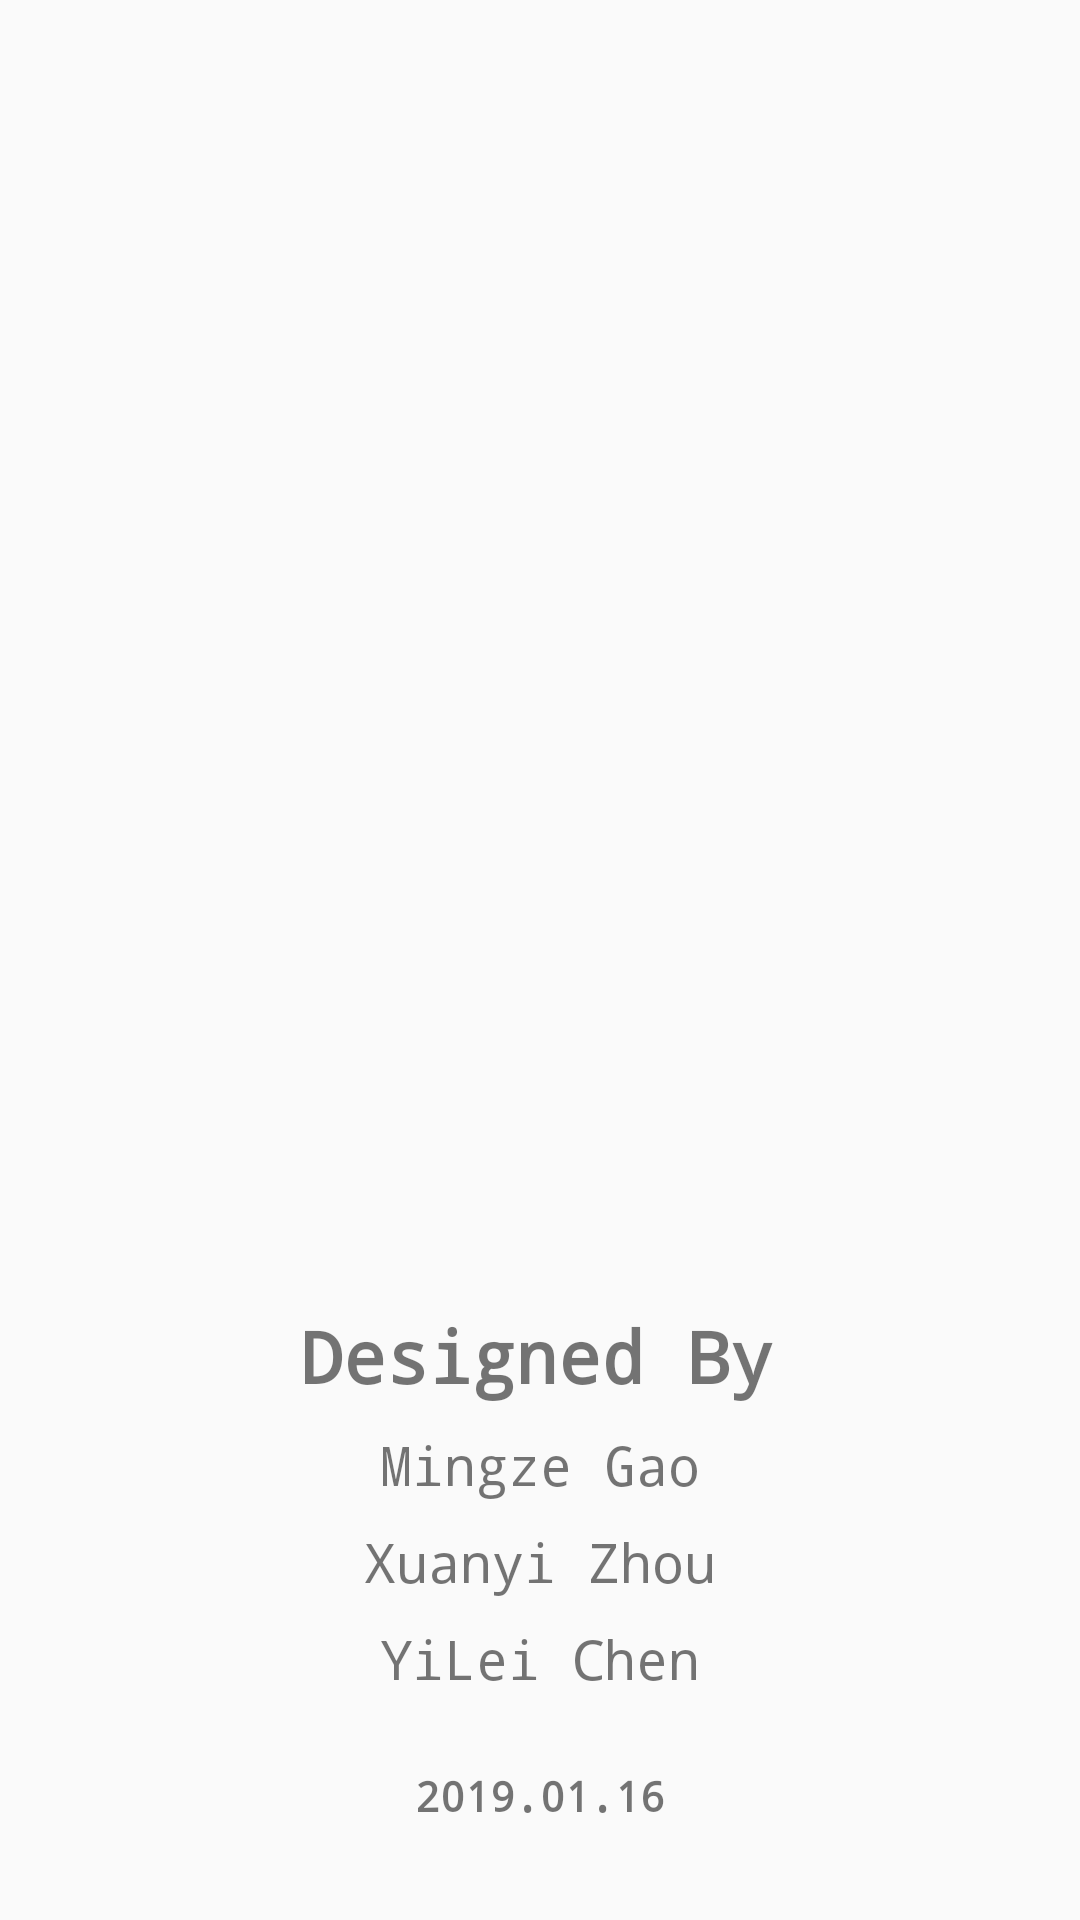

Write the Android layout XML for this screen, with the resource values it uses.
<!-- AndroidManifest.xml: application theme Theme.AppCompat.Light.NoActionBar -->
<!-- res/layout/about.xml -->
<?xml version="1.0" encoding="utf-8"?>
<android.support.constraint.ConstraintLayout
    xmlns:android="http://schemas.android.com/apk/res/android"
    xmlns:app="http://schemas.android.com/apk/res-auto"
    xmlns:tools="http://schemas.android.com/tools"
    android:layout_width="match_parent"
    android:layout_height="match_parent">

    <TextView
        android:id="@+id/textView"
        android:layout_width="wrap_content"
        android:layout_height="0dp"
        android:layout_marginStart="8dp"
        android:layout_marginEnd="8dp"
        android:layout_marginBottom="32dp"
        android:fontFamily="monospace"
        android:text="2019.01.16"
        android:textAlignment="center"
        android:textSize="14sp"
        android:textStyle="bold"
        app:layout_constraintBottom_toBottomOf="parent"
        app:layout_constraintEnd_toEndOf="parent"
        app:layout_constraintStart_toStartOf="parent" />

    <TextView
        android:id="@+id/textView3"
        android:layout_width="wrap_content"
        android:layout_height="wrap_content"
        android:layout_marginStart="8dp"
        android:layout_marginEnd="8dp"
        android:layout_marginBottom="8dp"
        android:fontFamily="monospace"
        android:text="Designed By"
        android:textAlignment="center"
        android:textSize="24sp"
        android:textStyle="bold"
        app:layout_constraintBottom_toTopOf="@+id/textView5"
        app:layout_constraintEnd_toEndOf="parent"
        app:layout_constraintHorizontal_bias="0.493"
        app:layout_constraintStart_toStartOf="parent" />

    <TextView
        android:id="@+id/textView5"
        android:layout_width="wrap_content"
        android:layout_height="0dp"
        android:layout_marginStart="8dp"
        android:layout_marginEnd="8dp"
        android:layout_marginBottom="8dp"
        android:fontFamily="monospace"
        android:text="Mingze Gao"
        android:textAlignment="center"
        android:textSize="18sp"
        app:layout_constraintBottom_toTopOf="@+id/textView6"
        app:layout_constraintEnd_toEndOf="parent"
        app:layout_constraintStart_toStartOf="parent" />

    <TextView
        android:id="@+id/textView6"
        android:layout_width="wrap_content"
        android:layout_height="wrap_content"
        android:layout_marginStart="8dp"
        android:layout_marginEnd="8dp"
        android:layout_marginBottom="8dp"
        android:fontFamily="monospace"
        android:text="Xuanyi Zhou"
        android:textAlignment="center"
        android:textSize="18sp"
        app:layout_constraintBottom_toTopOf="@+id/textView8"
        app:layout_constraintEnd_toEndOf="parent"
        app:layout_constraintStart_toStartOf="parent" />

    <TextView
        android:id="@+id/textView8"
        android:layout_width="wrap_content"
        android:layout_height="wrap_content"
        android:layout_marginStart="8dp"
        android:layout_marginEnd="8dp"
        android:layout_marginBottom="24dp"
        android:fontFamily="monospace"
        android:text="YiLei Chen"
        android:textAlignment="center"
        android:textSize="18sp"
        app:layout_constraintBottom_toTopOf="@+id/textView"
        app:layout_constraintEnd_toEndOf="parent"
        app:layout_constraintStart_toStartOf="parent" />
</android.support.constraint.ConstraintLayout>
<!-- resources referenced by this layout -->
<resources>

</resources>
